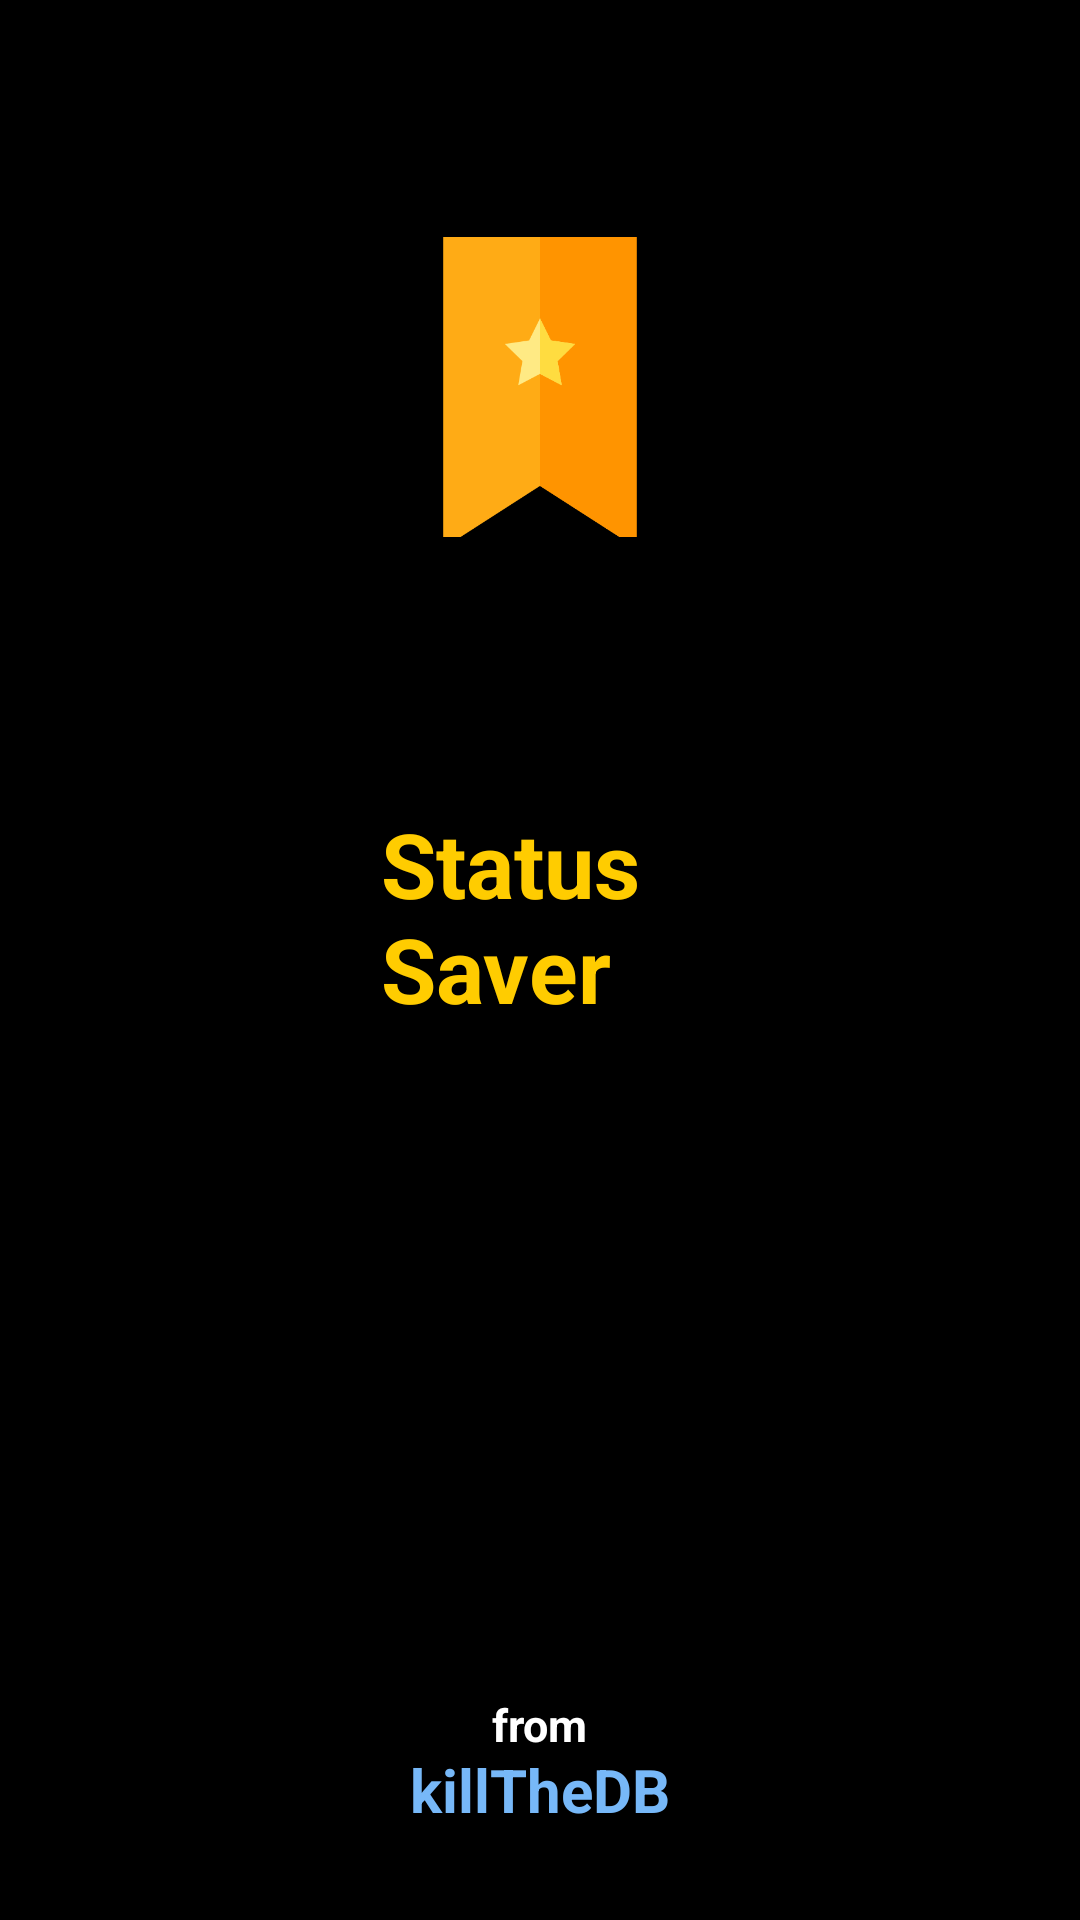

Write the Android layout XML for this screen, with the resource values it uses.
<!-- AndroidManifest.xml: application theme Theme.Whatsappstatussaver -->
<!-- res/layout/activity_splash.xml -->
<?xml version="1.0" encoding="utf-8"?>
<RelativeLayout xmlns:android="http://schemas.android.com/apk/res/android"
    xmlns:app="http://schemas.android.com/apk/res-auto"
    xmlns:tools="http://schemas.android.com/tools"
    android:layout_width="match_parent"
    android:layout_height="match_parent"
    android:background="@color/black"
    tools:context=".splash">


    <ImageView
        android:layout_width="150dp"
        android:layout_height="150dp"
        android:layout_alignParentStart="true"
        android:layout_alignParentLeft="true"
        android:layout_alignParentEnd="true"
        android:layout_alignParentRight="true"
        android:layout_alignParentBottom="true"
        android:layout_marginStart="130dp"
        android:layout_marginLeft="130dp"
        android:layout_marginEnd="130dp"
        android:layout_marginRight="130dp"
        android:layout_marginBottom="436dp"
        android:src="@drawable/splash">

    </ImageView>

    <TextView
        android:layout_width="202dp"
        android:layout_height="wrap_content"
        android:layout_alignParentStart="true"
        android:layout_alignParentLeft="true"
        android:layout_alignParentEnd="true"
        android:layout_alignParentRight="true"
        android:layout_alignParentBottom="true"
        android:layout_marginStart="127dp"
        android:layout_marginLeft="127dp"
        android:layout_marginEnd="82dp"
        android:layout_marginRight="82dp"
        android:layout_marginBottom="297dp"
        android:text="Status Saver"
        android:textColor="#ffcc00"
        android:textSize="30sp"
        android:textStyle="bold" />

    <TextView
        android:layout_width="wrap_content"
        android:layout_height="wrap_content"
        android:layout_alignParentBottom="true"
        android:textSize="15sp"
        android:layout_centerHorizontal="true"
        android:layout_marginBottom="55dp"
        android:textStyle="bold"
        android:textColor="@color/white"
        android:text="from" />


    <TextView
        android:layout_width="wrap_content"
        android:layout_height="wrap_content"
        android:layout_alignParentBottom="true"
        android:layout_marginBottom="30dp"
        android:text="killTheDB"
        android:layout_centerHorizontal="true"
        android:textSize="20sp"
        android:textStyle="bold"
        android:textColor="#77b8f8" />






</RelativeLayout>
<!-- resources referenced by this layout -->
<resources>
  <!-- drawable splash: png bitmap (drawable-v24, 5404 bytes) -->
  <style name="Theme.Whatsappstatussaver" parent="Theme.MaterialComponents.DayNight.DarkActionBar">
          
          <item name="colorPrimary">@color/purple_500</item>
          <item name="colorPrimaryVariant">@color/purple_700</item>
          <item name="colorOnPrimary">@color/white</item>
          
          <item name="colorSecondary">@color/teal_200</item>
          <item name="colorSecondaryVariant">@color/teal_700</item>
          <item name="colorOnSecondary">@color/black</item>
          
          <item name="android:statusBarColor" tools:targetApi="l">?attr/colorPrimaryVariant</item>
          
      </style>
  <!-- not gathered from this repository: default colours our renderer supplied (Android Studio template values) -->
  <color name="purple_500">#FF6200EE</color>
  <color name="purple_700">#FF3700B3</color>
  <color name="teal_200">#FF03DAC5</color>
  <color name="teal_700">#FF018786</color>
  <color name="black">#FF000000</color>
  <color name="white">#FFFFFFFF</color>
</resources>
